The GitHub repository KaiserTrelles/Cardiac-Decision-Support-System-IoMT-AI-DDS contains a labelled image folder "Children Dataset" with 8 categories: AFIB, AVNRT, AVRT, atrial paced, normal, PJC, preexcitated PAC, ventricular paced. Examples follow, each with its label.

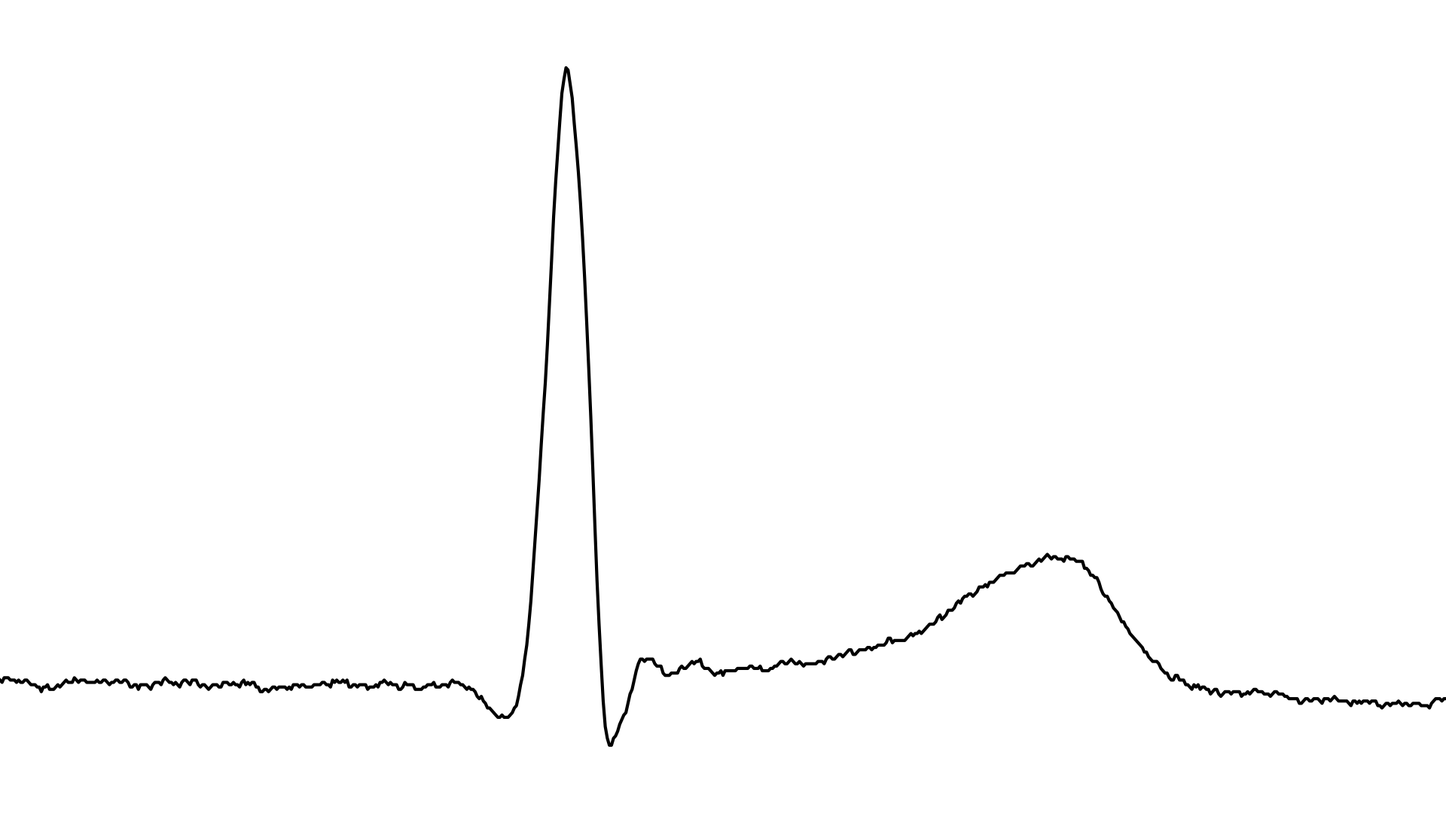
Label: PJC

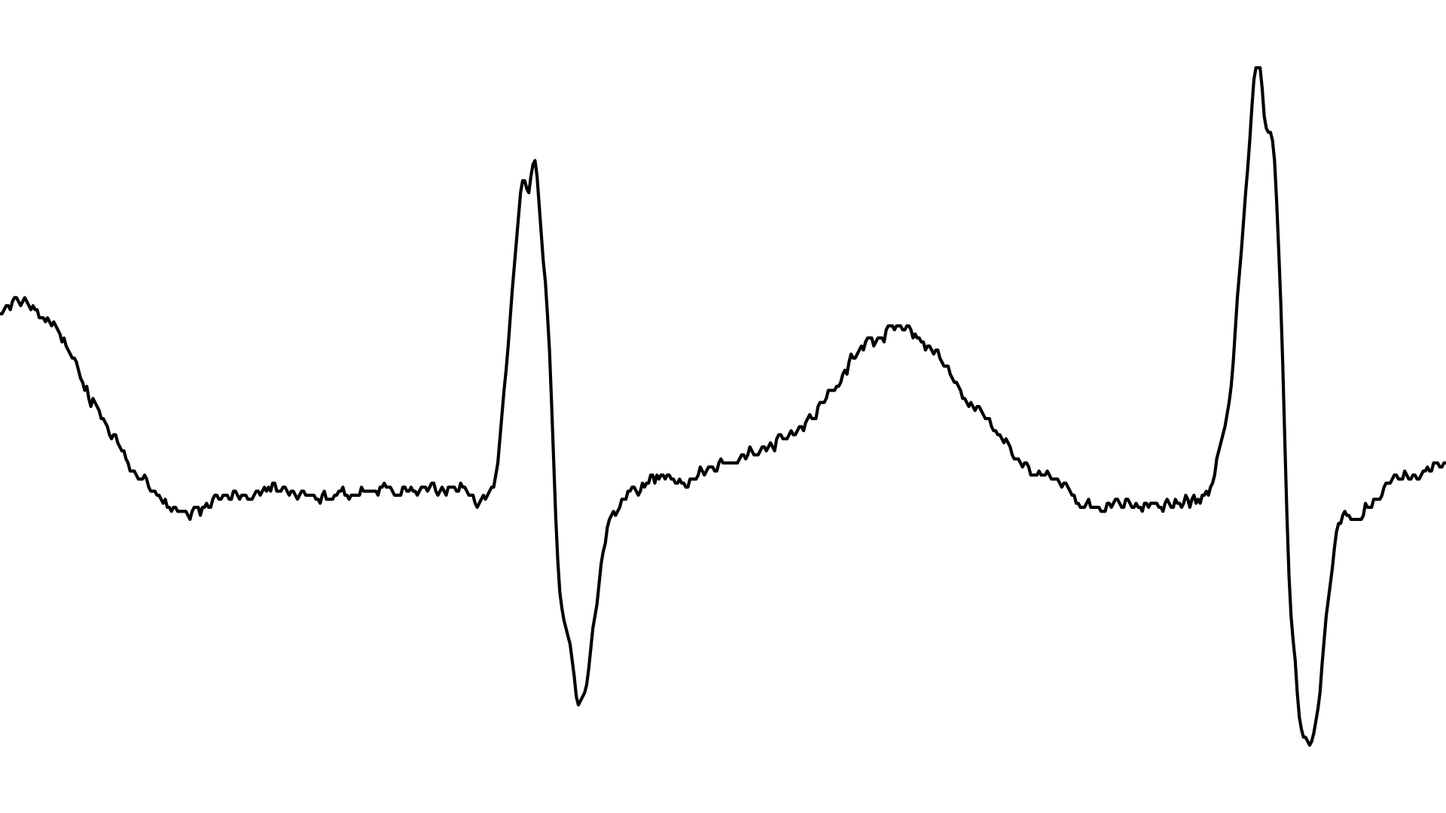
Label: AFIB

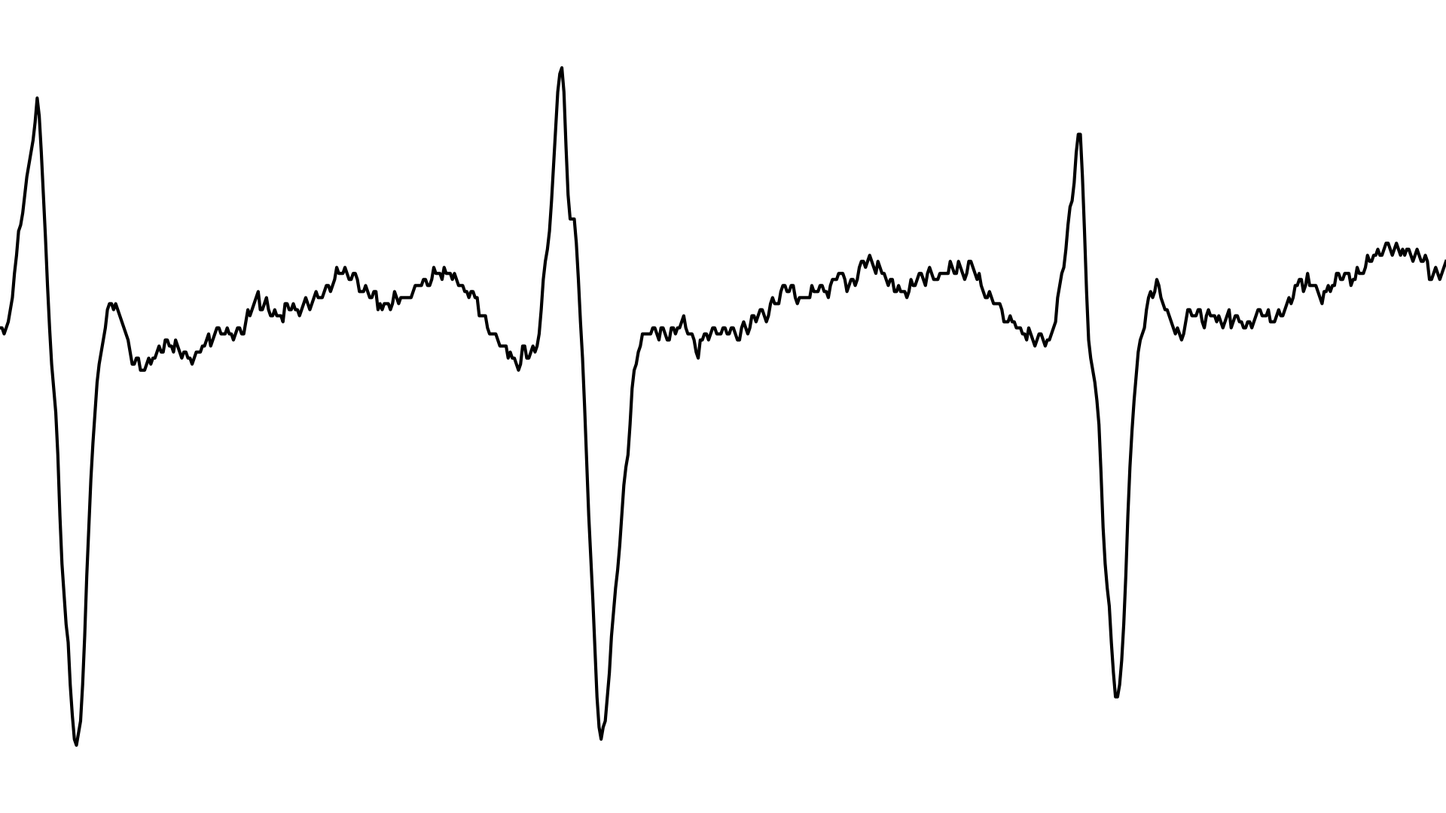
Label: AVRT

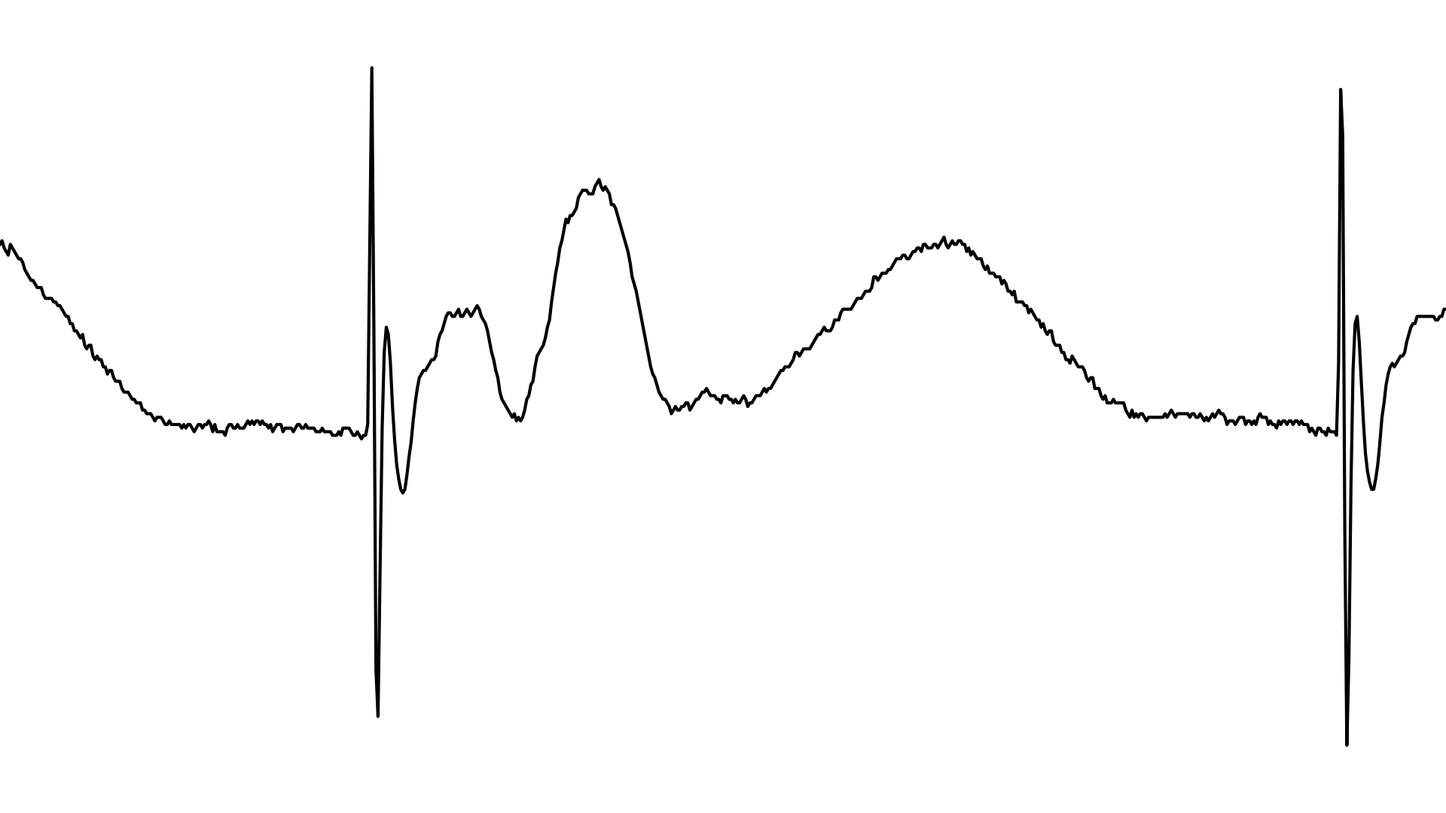
Label: ventricular paced

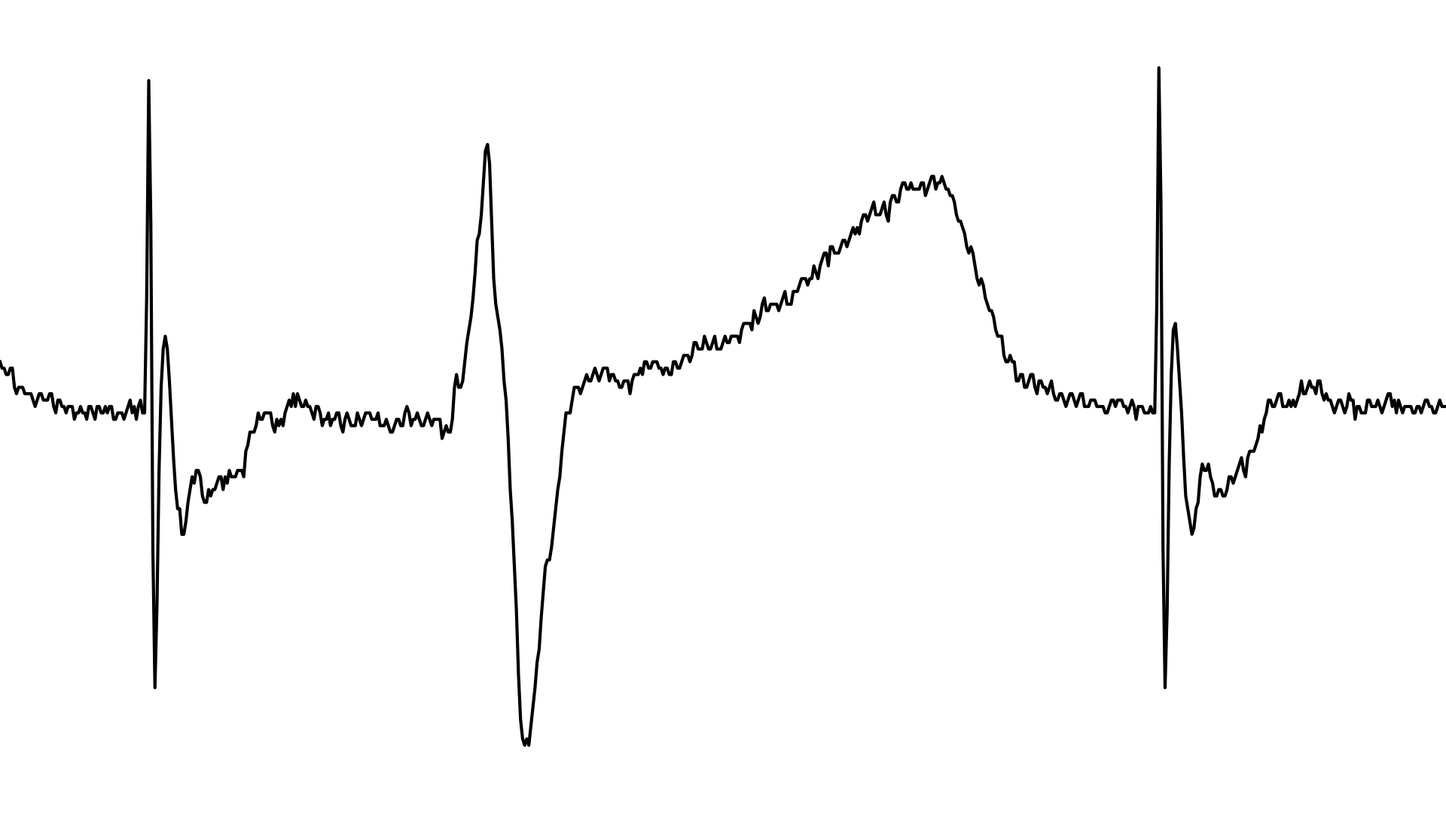
Label: atrial paced

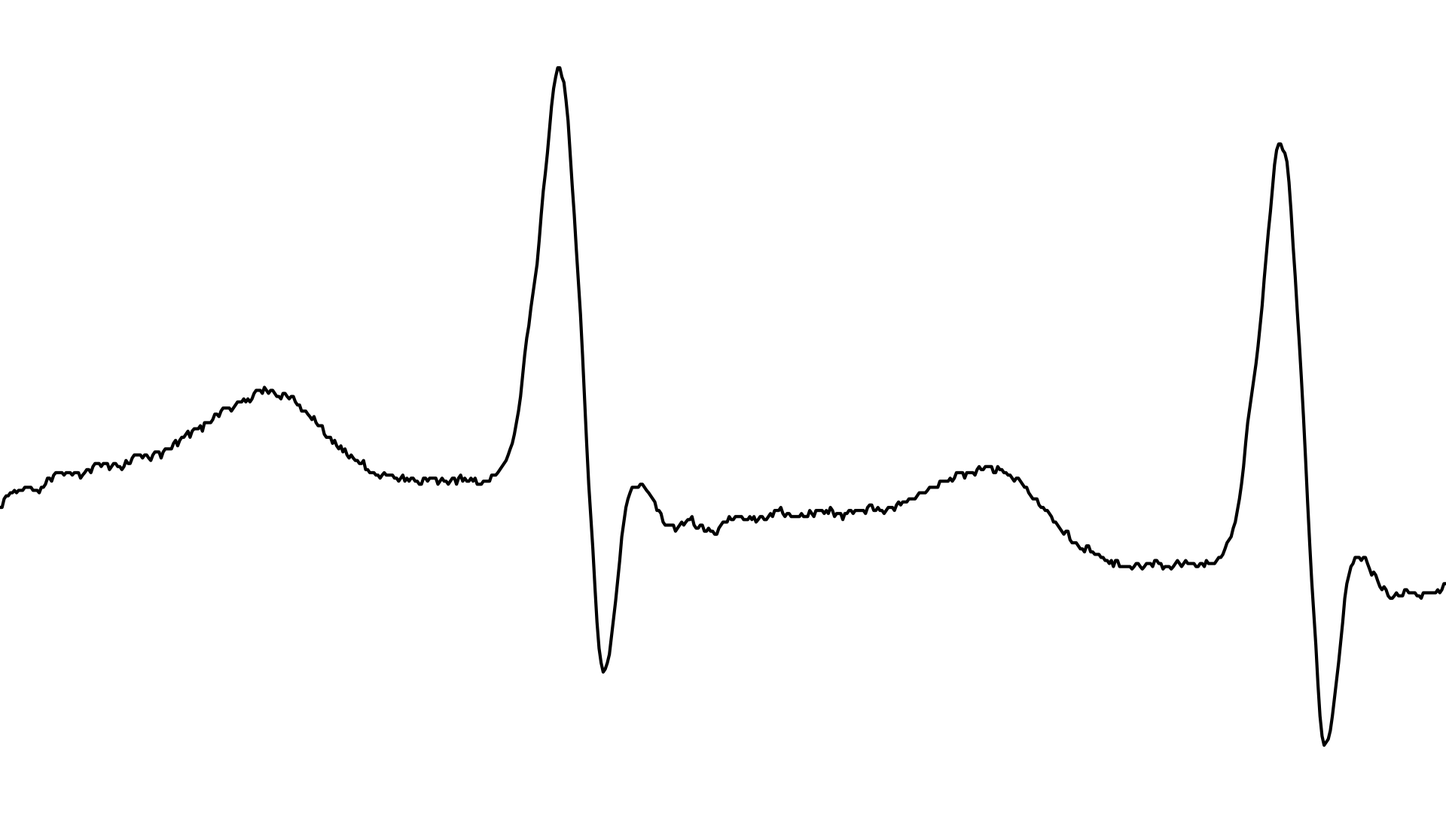
Label: AVNRT
